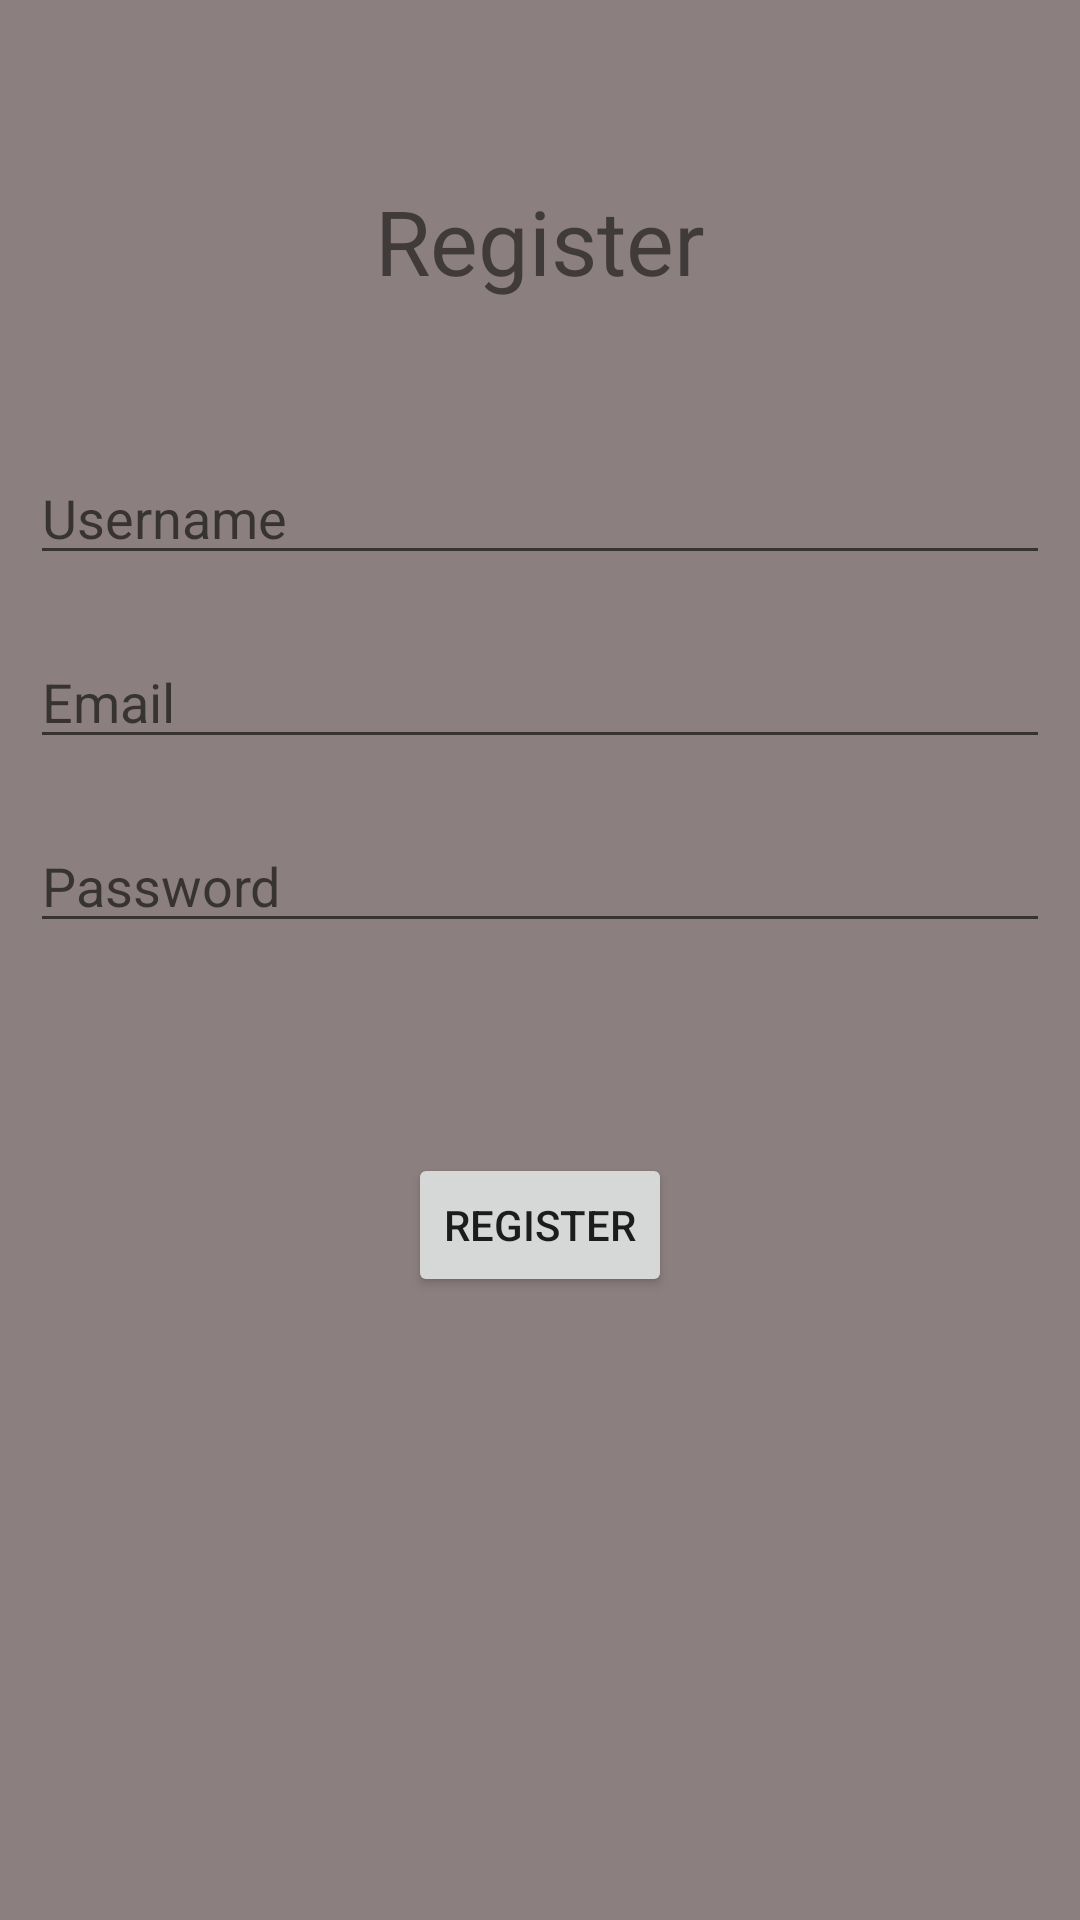

Write the Android layout XML for this screen, with the resource values it uses.
<!-- AndroidManifest.xml: application theme AppTheme -->
<!-- res/layout/activity_register.xml -->
<?xml version="1.0" encoding="utf-8"?>
<RelativeLayout xmlns:android="http://schemas.android.com/apk/res/android"
    xmlns:app="http://schemas.android.com/apk/res-auto"
    xmlns:tools="http://schemas.android.com/tools"
    android:layout_width="match_parent"
    android:layout_height="match_parent"
    tools:context=".RegisterActivity">


    <TextView
        android:id="@+id/textView_register"
        android:layout_width="match_parent"
        android:layout_height="wrap_content"
        android:layout_alignParentTop="true"
        android:layout_marginTop="60dp"
        android:text="@string/registerTitle"
        android:textAlignment="center"
        android:textSize="30sp"
        />

    <EditText
        android:id="@+id/editText_name"
        android:layout_width="match_parent"
        android:layout_height="wrap_content"
        android:layout_below="@+id/textView_register"
        android:layout_marginStart="10dp"
        android:layout_marginLeft="10dp"
        android:layout_marginTop="50dp"
        android:layout_marginEnd="10dp"
        android:layout_marginRight="10dp"
        android:hint="@string/userName" />

    <EditText
        android:id="@+id/editText_passw"
        android:layout_width="match_parent"
        android:layout_height="wrap_content"
        android:layout_marginTop="20dp"
        android:layout_marginStart="10dp"
        android:layout_marginLeft="10dp"
        android:layout_marginEnd="10dp"
        android:layout_marginRight="10dp"
        android:layout_below="@id/editText_email"
        android:hint="@string/password"
        android:inputType="textPassword"/>

    <EditText
        android:id="@+id/editText_email"
        android:layout_width="match_parent"
        android:layout_height="wrap_content"
        android:layout_below="@+id/editText_name"
        android:layout_marginStart="10dp"
        android:layout_marginLeft="10dp"
        android:layout_marginEnd="10dp"
        android:layout_marginRight="10dp"
        android:layout_marginTop="20dp"
        android:hint="@string/emailAddress"/>

    <Button
        android:id="@+id/button"
        android:layout_width="wrap_content"
        android:layout_height="wrap_content"
        android:layout_below="@+id/editText_passw"
        android:layout_marginLeft="10dp"
        android:layout_marginTop="70dp"
        android:layout_marginEnd="10dp"
        android:layout_marginRight="10dp"
        android:paddingLeft="10dp"
        android:paddingRight="10dp"
        android:layout_centerHorizontal="true"
        android:text="@string/registerTitle" />

</RelativeLayout>
<!-- resources referenced by this layout -->
<resources>
  <string name="emailAddress">"Email"</string>
  <string name="password">Password</string>
  <string name="registerTitle">Register</string>
  <string name="userName">Username</string>
  <style name="AppTheme" parent="Theme.AppCompat.Light.DarkActionBar">
          
          <item name="colorPrimary">@color/colorPrimary</item>
          <item name="colorPrimaryDark">@color/colorPrimaryDark</item>
          <item name="colorAccent">@color/colorAccent</item>
          <item name="android:windowBackground"> @color/windowBackground</item>
      </style>
  <color name="colorPrimary">	#4c1130</color>
  <color name="colorPrimaryDark">#4c1130</color>
  <color name="colorAccent">#D81B60</color>
  <color name="windowBackground"> #8c7f7f</color>
</resources>
